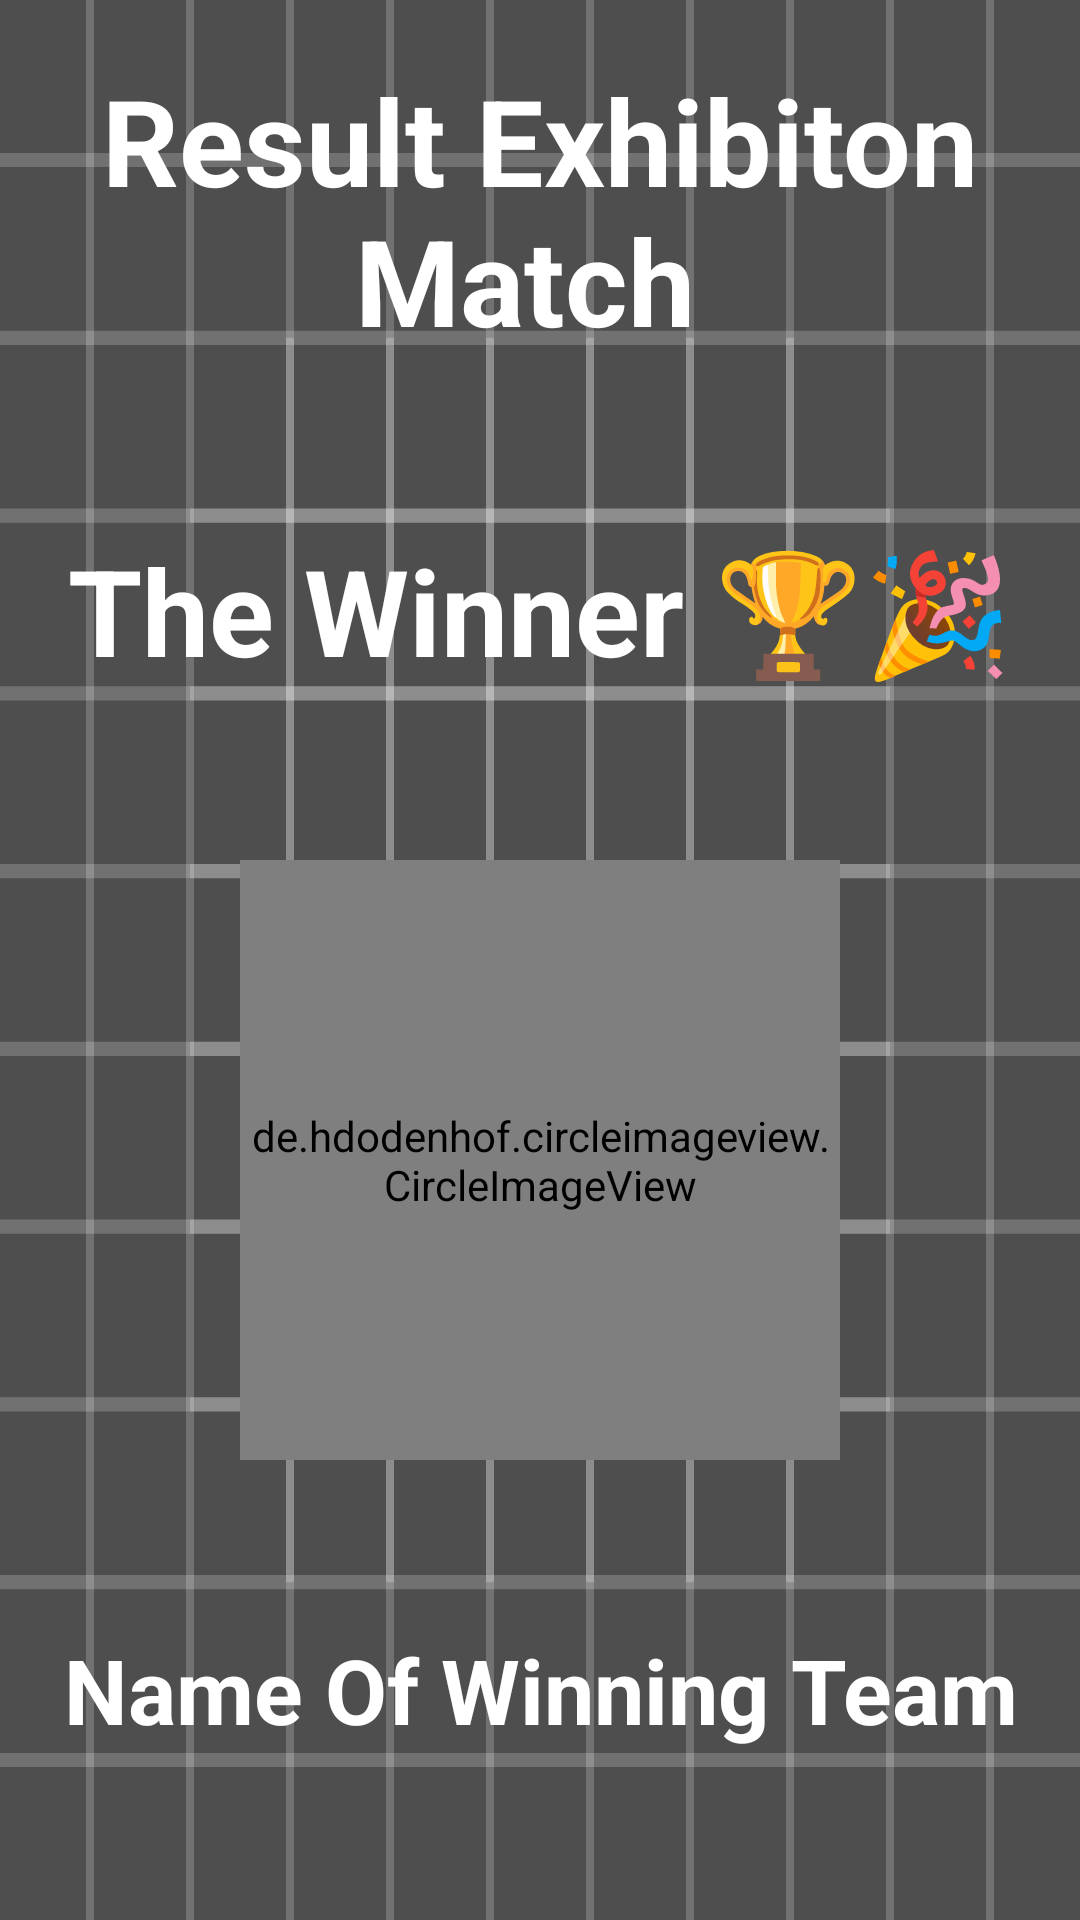

Android layout source for this screen:
<!-- AndroidManifest.xml: application theme Theme.Live_Score -->
<!-- res/layout/activity_result.xml -->
<?xml version="1.0" encoding="utf-8"?>
<androidx.constraintlayout.widget.ConstraintLayout xmlns:android="http://schemas.android.com/apk/res/android"
    xmlns:app="http://schemas.android.com/apk/res-auto"
    xmlns:tools="http://schemas.android.com/tools"
    android:layout_width="match_parent"
    android:layout_height="match_parent"
    tools:context=".ResultActivity"
    android:background="@drawable/ic_launcher_background">

    <TextView

        android:id="@+id/textView2"
        android:layout_width="wrap_content"
        android:layout_height="wrap_content"
        android:text="Result Exhibiton Match "
        android:textSize="40sp"
        android:layout_marginTop="20dp"
        app:layout_constraintEnd_toEndOf="parent"
        app:layout_constraintStart_toStartOf="parent"
        app:layout_constraintTop_toTopOf="parent"
        android:gravity="center_horizontal"
        android:textStyle="bold"
        android:textColor="@color/white"
        />

    <TextView
        android:id="@+id/textView4"
        android:layout_width="wrap_content"
        android:layout_height="wrap_content"
        android:text="The Winner 🏆🎉"
        android:layout_marginBottom="-100dp"
        android:textSize="40sp"
        android:textStyle="bold"
        android:textAlignment="center"
        app:layout_constraintBottom_toTopOf="@id/logo"
        app:layout_constraintEnd_toEndOf="parent"
        app:layout_constraintStart_toStartOf="parent"
        app:layout_constraintTop_toBottomOf="@+id/textView2"
        android:gravity="center_horizontal"
        android:textColor="@color/white"
        />

    <TextView
        android:id="@+id/textView3"
        android:layout_width="wrap_content"
        android:layout_height="wrap_content"
        android:text="Name Of Winning Team"
        android:textSize="30sp"
        android:textStyle="bold"
        android:textAlignment="center"
        app:layout_constraintBottom_toBottomOf="parent"
        app:layout_constraintEnd_toEndOf="parent"
        app:layout_constraintStart_toStartOf="parent"
        app:layout_constraintTop_toBottomOf="@+id/logo"
        android:gravity="center_horizontal"
        android:textColor="@color/white"
        />

    <de.hdodenhof.circleimageview.CircleImageView
        android:id="@+id/logo"
        android:layout_width="200dp"
        android:layout_height="200dp"
        app:layout_constraintEnd_toEndOf="parent"
        app:layout_constraintStart_toStartOf="parent"
        app:layout_constraintBottom_toTopOf="@id/textView3"
        app:layout_constraintTop_toBottomOf="@id/textView4"
        android:src="@mipmap/ic_launcher_round"/>



</androidx.constraintlayout.widget.ConstraintLayout>
<!-- resources referenced by this layout -->
<resources>
  <!-- drawable ic_launcher_background: vector/xml drawable (drawable, 5607 chars, omitted) -->
  <style name="Theme.Live_Score" parent="Theme.MaterialComponents.DayNight.DarkActionBar">
          
          <item name="colorPrimary">@color/purple_500</item>
          <item name="colorPrimaryVariant">@color/purple_700</item>
          <item name="colorOnPrimary">@color/white</item>
          
          <item name="colorSecondary">@color/teal_200</item>
          <item name="colorSecondaryVariant">@color/teal_700</item>
          <item name="colorOnSecondary">@color/black</item>
          
          <item name="android:statusBarColor" tools:targetApi="l">?attr/colorPrimaryVariant</item>
          
      </style>
  <!-- not gathered from this repository: default colours our renderer supplied (Android Studio template values) -->
  <color name="purple_500">#FF6200EE</color>
  <color name="purple_700">#FF3700B3</color>
  <color name="teal_200">#FF03DAC5</color>
  <color name="teal_700">#FF018786</color>
  <color name="black">#FF000000</color>
  <color name="white">#FFFFFFFF</color>
</resources>
